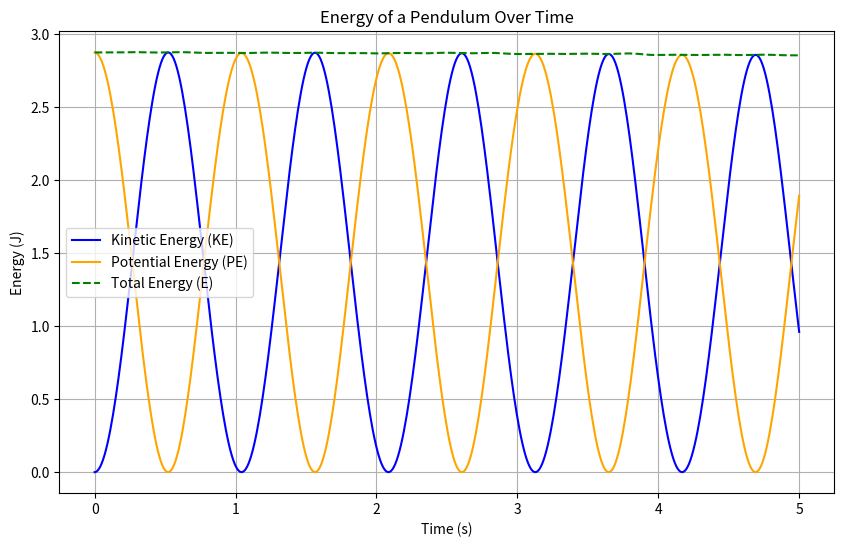

Recreate this plot in Python.
import numpy as np
import matplotlib.pyplot as plt
from scipy.integrate import solve_ivp

# Constants
l = 1        # Length of the pendulum (m)
g = 9.81     # Gravitational acceleration (m/s^2)
m = 1        # Mass of the pendulum (kg)
theta0 = np.pi / 4  # Initial angle (rad)
omega0 = 0          # Initial angular velocity (rad/s)

# Time range
t_span = [0, 5]
t_eval = np.linspace(t_span[0], t_span[1], 500)

# Define the equations of motion
def pendulum_ode(t, y):
    theta, omega = y
    dtheta_dt = omega
    domega_dt = - (g / l) * np.sin(theta)
    return [dtheta_dt, domega_dt]

# Solve the differential equation
solution = solve_ivp(pendulum_ode, t_span, [theta0, omega0], t_eval=t_eval)

# Extract theta and omega
theta = solution.y[0]
omega = solution.y[1]

# Calculate energies
KE = 0.5 * m * (l * omega)**2  # Kinetic energy
PE = m * g * l * (1 - np.cos(theta))  # Potential energy
E_total = KE + PE  # Total energy

# Plot energies
plt.figure(figsize=(10, 6))
plt.plot(t_eval, KE, label="Kinetic Energy (KE)", color='blue')
plt.plot(t_eval, PE, label="Potential Energy (PE)", color='orange')
plt.plot(t_eval, E_total, label="Total Energy (E)", color='green', linestyle='dashed')
plt.xlabel("Time (s)")
plt.ylabel("Energy (J)")
plt.title("Energy of a Pendulum Over Time")
plt.legend()
plt.grid()
plt.show()